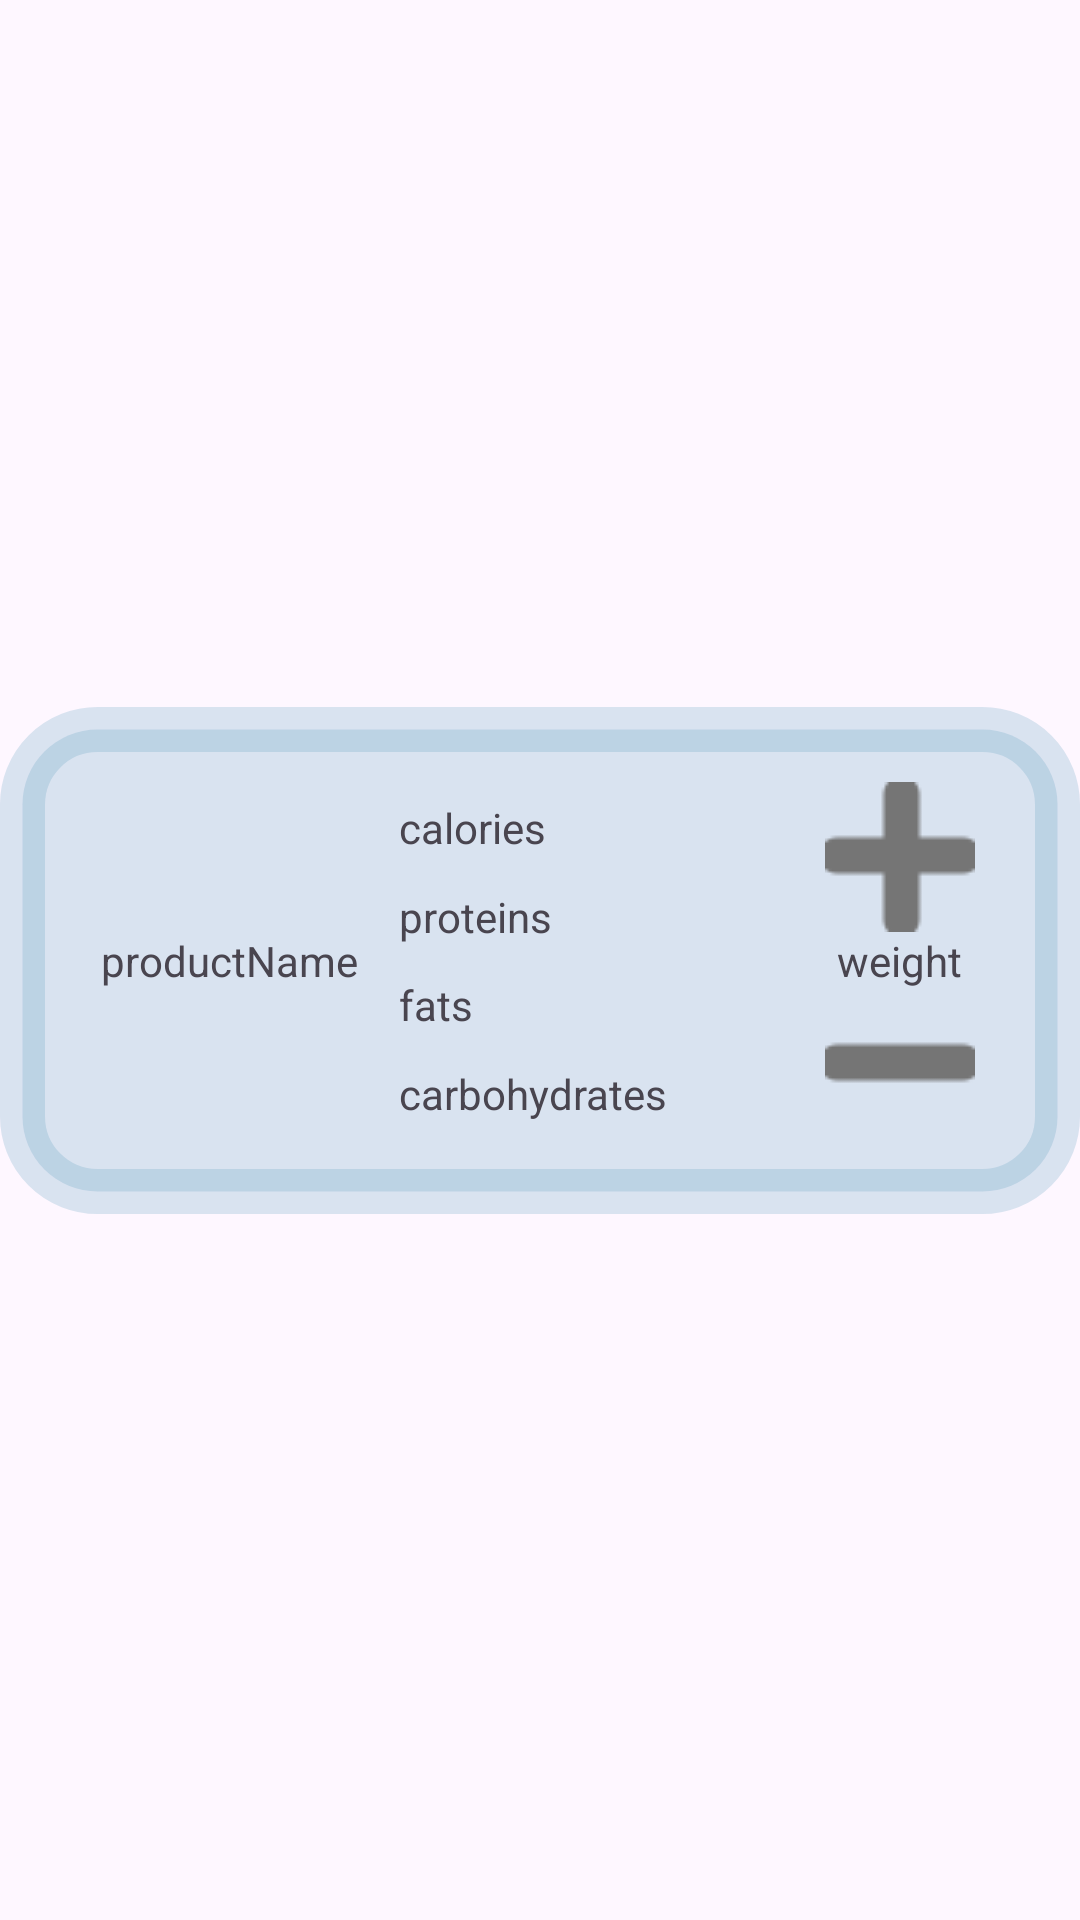

Here is an Android app screen rendered from its layout file. Give the layout XML and the strings, colors and styles it references.
<!-- AndroidManifest.xml: application theme Theme.ForAndroid -->
<!-- res/layout/product_view.xml -->
<androidx.constraintlayout.widget.ConstraintLayout xmlns:android="http://schemas.android.com/apk/res/android"
    xmlns:app="http://schemas.android.com/apk/res-auto"
    xmlns:tools="http://schemas.android.com/tools"
    android:layout_width="match_parent"
    android:layout_height="wrap_content"
    tools:context=".presentation.MainActivity.MainActivity">

    <LinearLayout
        android:id="@+id/productLL"
        android:layout_width="match_parent"
        android:layout_height="wrap_content"
        android:layout_marginVertical="10dp"
        android:background="@drawable/rounded_background"
        android:backgroundTint="@color/product_view"
        android:orientation="horizontal"
        android:padding="20dp"
        app:layout_constraintBottom_toBottomOf="parent"
        app:layout_constraintEnd_toEndOf="parent"
        app:layout_constraintStart_toStartOf="parent"
        app:layout_constraintTop_toTopOf="parent">

        <androidx.constraintlayout.widget.ConstraintLayout
            android:id="@+id/relativeLayout2"
            android:layout_width="0dp"
            android:layout_height="match_parent"
            android:layout_weight=".45"
            android:gravity="center"
            android:orientation="vertical">

            <TextView
                android:id="@+id/productNameTV"
                android:layout_width="wrap_content"
                android:layout_height="wrap_content"
                android:text="productName"
                app:layout_constraintBottom_toBottomOf="parent"
                app:layout_constraintEnd_toStartOf="@+id/productGuideline"
                app:layout_constraintStart_toStartOf="parent"
                app:layout_constraintTop_toTopOf="parent" />

            <androidx.constraintlayout.widget.Guideline
                android:id="@+id/productGuideline"
                android:layout_width="wrap_content"
                android:layout_height="wrap_content"
                android:orientation="vertical"
                app:layout_constraintGuide_begin="113dp" />

            <TextView
                android:id="@+id/productCaloriesTV"
                android:layout_width="wrap_content"
                android:layout_height="wrap_content"
                android:paddingTop="5dp"
                android:paddingBottom="5dp"
                android:text="calories"
                app:layout_constraintBottom_toTopOf="@id/productProteinTV"
                app:layout_constraintStart_toEndOf="@id/productGuideline"
                app:layout_constraintTop_toTopOf="parent" />

            <TextView
                android:id="@+id/productProteinTV"
                android:layout_width="wrap_content"
                android:layout_height="wrap_content"
                android:paddingBottom="5dp"
                android:text="proteins"
                app:layout_constraintBottom_toTopOf="@id/productFatTV"
                app:layout_constraintStart_toEndOf="@id/productGuideline"
                app:layout_constraintTop_toBottomOf="@id/productCaloriesTV" />

            <TextView
                android:id="@+id/productFatTV"
                android:layout_width="wrap_content"
                android:layout_height="wrap_content"
                android:paddingBottom="5dp"
                android:text="fats"
                app:layout_constraintBottom_toTopOf="@id/productCarbohydratesTV"
                app:layout_constraintStart_toEndOf="@id/productGuideline"
                app:layout_constraintTop_toBottomOf="@id/productProteinTV" />

            <TextView
                android:id="@+id/productCarbohydratesTV"
                android:layout_width="wrap_content"
                android:layout_height="wrap_content"
                android:paddingBottom="5dp"
                android:text="carbohydrates"
                app:layout_constraintBottom_toBottomOf="parent"
                app:layout_constraintStart_toEndOf="@id/productGuideline"
                app:layout_constraintTop_toBottomOf="@id/productFatTV" />

        </androidx.constraintlayout.widget.ConstraintLayout>

        <androidx.constraintlayout.widget.ConstraintLayout
            android:id="@+id/linearLayout"
            android:layout_width="0dp"
            android:layout_height="match_parent"
            android:layout_weight=".15"
            android:orientation="vertical">

            <ImageButton
                android:id="@+id/moreProductBtn"
                android:layout_width="50dp"
                android:layout_height="50dp"
                android:layout_marginVertical="5dp"
                android:background="@null"
                android:contentDescription="@null"
                android:src="@drawable/plus"
                android:tint="@color/gray_600"
                app:layout_constraintEnd_toEndOf="parent"
                app:layout_constraintStart_toStartOf="parent"
                app:layout_constraintTop_toTopOf="parent" />

            <TextView
                android:id="@+id/productWeightTV"
                android:layout_width="wrap_content"
                android:layout_height="wrap_content"
                android:text="weight"
                app:layout_constraintBottom_toTopOf="@+id/lessProductBtn"
                app:layout_constraintEnd_toEndOf="parent"
                app:layout_constraintStart_toStartOf="parent"
                app:layout_constraintTop_toBottomOf="@+id/moreProductBtn" />

            <ImageButton
                android:id="@+id/lessProductBtn"
                android:layout_width="50dp"
                android:layout_height="50dp"
                android:layout_marginVertical="5dp"
                android:background="@null"
                android:contentDescription="@null"
                android:src="@drawable/minus"
                android:tint="@color/gray_600"
                app:layout_constraintBottom_toBottomOf="parent"
                app:layout_constraintEnd_toEndOf="parent"
                app:layout_constraintStart_toStartOf="parent" />

        </androidx.constraintlayout.widget.ConstraintLayout>

    </LinearLayout>

</androidx.constraintlayout.widget.ConstraintLayout>
<!-- resources referenced by this layout -->
<resources>
  <color name="gray_600">#FF757575</color>
  <color name="product_view">#334891B5</color>
  <!-- drawable minus: png bitmap (drawable, 226 bytes) -->
  <!-- drawable plus: png bitmap (drawable, 390 bytes) -->
  <!-- drawable rounded_background (drawable) -->
  <?xml version="1.0" encoding="utf-8"?>
  
  <shape xmlns:android="http://schemas.android.com/apk/res/android"
      android:shape="rectangle">
  
      
      <corners
          android:radius="25dp" />
      <stroke android:width="15.0dp"
          android:color="@color/black" />
      
      <size
          android:height="40dp"
          android:width="40dp" />
      
  </shape>
  <style name="Theme.ForAndroid" parent="Base.Theme.ForAndroid" />
  <color name="black">#FF000000</color>
  <style name="Base.Theme.ForAndroid" parent="Theme.Material3.DayNight.NoActionBar">
          
          
      </style>
</resources>
